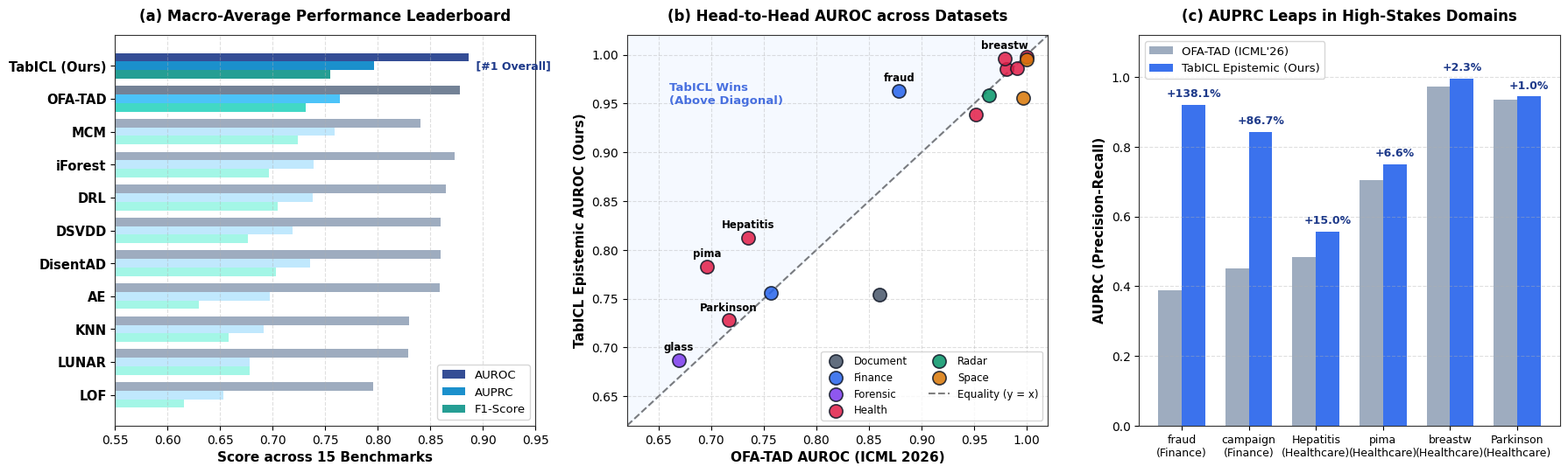

The matplotlib source for this figure: (Note: this script raises an exception after producing the figure.)
"""
generate_publication_figure.py

Generates a publication-ready, 3-panel figure comparing TabICL Epistemic Uncertainty
against OFA-TAD (ICML 2026) and all 9 published baselines across the 15 benchmark datasets.
"""

import os
import matplotlib.pyplot as plt
import numpy as np
import pandas as pd
import seaborn as sns

# Set publication style
plt.rcParams["font.family"] = "sans-serif"
plt.rcParams["font.sans-serif"] = ["Helvetica", "Arial", "DejaVu Sans"]
plt.rcParams["axes.edgecolor"] = "#333333"
plt.rcParams["axes.linewidth"] = 0.8

# Overall average metrics across 15 datasets
models = [
    "TabICL (Ours)", "OFA-TAD", "MCM", "iForest", "DRL",
    "DSVDD", "DisentAD", "AE", "KNN", "LUNAR", "LOF"
]
auroc = [0.8865, 0.8783, 0.8406, 0.8729, 0.8643, 0.8596, 0.8595, 0.8592, 0.8300, 0.8292, 0.7959]
auprc = [0.7963, 0.7640, 0.7587, 0.7392, 0.7383, 0.7190, 0.7355, 0.6973, 0.6913, 0.6777, 0.6534]
f1    = [0.7545, 0.7314, 0.7239, 0.6968, 0.7051, 0.6762, 0.7030, 0.6295, 0.6584, 0.6779, 0.6154]

# Datasets head-to-head data
df_datasets = pd.DataFrame({
    "Dataset": ["Hepatitis", "pima", "thyroid", "breastw", "WDBC", "Parkinson", "lympho", "wbc", 
                "fraud", "campaign", "glass", "ionosphere", "satimage-2", "shuttle", "SpamBase"],
    "Domain": ["Health", "Health", "Health", "Health", "Health", "Health", "Health", "Health",
               "Finance", "Finance", "Forensic", "Radar", "Space", "Space", "Document"],
    "OFA_TAD_ROC": [0.7353, 0.6959, 0.9809, 0.9791, 0.9996, 0.7164, 0.9911, 0.9516,
                    0.8785, 0.7564, 0.6690, 0.9639, 0.9964, 0.9998, 0.8599],
    "TabICL_ROC":  [0.8122, 0.7829, 0.9854, 0.9964, 0.9978, 0.7279, 0.9859, 0.9388,
                    0.9633, 0.7564, 0.6872, 0.9584, 0.9560, 0.9953, 0.7541],
    "OFA_TAD_PR":  [0.4846, 0.7037, 0.8026, 0.9740, 0.9933, 0.9348, 0.9182, 0.8092,
                    0.3870, 0.4515, 0.1768, 0.9742, 0.9610, 0.9961, 0.8924],
    "TabICL_PR":   [0.5573, 0.7502, 0.8021, 0.9964, 0.9622, 0.9443, 0.8722, 0.7784,
                    0.9213, 0.8431, 0.1716, 0.9703, 0.5986, 0.9957, 0.7810],
})

# Create 3-panel figure
fig, axes = plt.subplots(1, 3, figsize=(18, 5.5), dpi=300)

# -------------------------------------------------------------
# Panel A: Leaderboard (Overall Average Performance)
# -------------------------------------------------------------
ax = axes[0]
y_pos = np.arange(len(models))[::-1]
height = 0.26

colors_tab = ["#1E3A8A" if m == "TabICL (Ours)" else "#64748B" if m == "OFA-TAD" else "#94A3B8" for m in models]
colors_pr  = ["#0284C7" if m == "TabICL (Ours)" else "#38BDF8" if m == "OFA-TAD" else "#BAE6FD" for m in models]
colors_f1  = ["#0D9488" if m == "TabICL (Ours)" else "#2DD4BF" if m == "OFA-TAD" else "#99F6E4" for m in models]

bars1 = ax.barh(y_pos + height, auroc, height, label="AUROC", color=colors_tab, alpha=0.9, edgecolor="none")
bars2 = ax.barh(y_pos,          auprc, height, label="AUPRC", color=colors_pr,  alpha=0.9, edgecolor="none")
bars3 = ax.barh(y_pos - height, f1,    height, label="F1-Score", color=colors_f1, alpha=0.9, edgecolor="none")

ax.set_yticks(y_pos)
ax.set_yticklabels(models, fontsize=10.5, fontweight="bold")
ax.set_xlim(0.55, 0.95)
ax.set_xlabel("Score across 15 Benchmarks", fontsize=11, fontweight="bold")
ax.set_title("(a) Macro-Average Performance Leaderboard", fontsize=12, fontweight="bold", pad=12)
ax.grid(axis="x", linestyle="--", alpha=0.4)
ax.legend(loc="lower right", frameon=True, fontsize=9.5)

# Annotate TabICL as #1
ax.text(0.89, y_pos[0], " [#1 Overall]", va="center", ha="left", fontsize=9, fontweight="bold", color="#1E3A8A")

# -------------------------------------------------------------
# Panel B: Head-to-Head Pairwise AUROC (TabICL vs OFA-TAD)
# -------------------------------------------------------------
ax = axes[1]
domain_colors = {
    "Health": "#E11D48",
    "Finance": "#2563EB",
    "Forensic": "#7C3AED",
    "Radar": "#059669",
    "Space": "#D97706",
    "Document": "#475569"
}

for dom, group in df_datasets.groupby("Domain"):
    ax.scatter(
        group["OFA_TAD_ROC"], group["TabICL_ROC"],
        s=120, color=domain_colors[dom], label=dom, alpha=0.85, edgecolors="#111827", linewidth=1.2, zorder=3
    )

# Label noteworthy wins
noteworthy = ["fraud", "pima", "Hepatitis", "breastw", "Parkinson", "glass"]
for _, r in df_datasets.iterrows():
    if r["Dataset"] in noteworthy:
        offset_y = 0.012 if r["TabICL_ROC"] >= r["OFA_TAD_ROC"] else -0.018
        ax.annotate(
            r["Dataset"],
            (r["OFA_TAD_ROC"], r["TabICL_ROC"]),
            textcoords="offset points",
            xytext=(0, 8 if r["TabICL_ROC"] >= r["OFA_TAD_ROC"] else -12),
            ha="center",
            fontsize=8.5,
            fontweight="bold"
        )

# Diagonal equality line y = x
line_range = np.linspace(0.60, 1.02, 100)
ax.plot(line_range, line_range, "k--", alpha=0.5, label="Equality (y = x)", zorder=1)
ax.fill_between(line_range, line_range, 1.05, color="#EFF6FF", alpha=0.6, zorder=0)
ax.text(0.66, 0.95, "TabICL Wins\n(Above Diagonal)", fontsize=9.5, fontweight="bold", color="#1D4ED8", alpha=0.8)

ax.set_xlim(0.62, 1.02)
ax.set_ylim(0.62, 1.02)
ax.set_xlabel("OFA-TAD AUROC (ICML 2026)", fontsize=11, fontweight="bold")
ax.set_ylabel("TabICL Epistemic AUROC (Ours)", fontsize=11, fontweight="bold")
ax.set_title("(b) Head-to-Head AUROC across Datasets", fontsize=12, fontweight="bold", pad=12)
ax.grid(True, linestyle="--", alpha=0.4)
ax.legend(loc="lower right", frameon=True, fontsize=8.5, ncol=2)

# -------------------------------------------------------------
# Panel C: AUPRC Gain in Critical High-Stakes Domains
# -------------------------------------------------------------
ax = axes[2]
critical_datasets = ["fraud", "campaign", "Hepatitis", "pima", "breastw", "Parkinson"]
domain_tag = ["(Finance)", "(Finance)", "(Healthcare)", "(Healthcare)", "(Healthcare)", "(Healthcare)"]

ofa_pr_crit = [df_datasets[df_datasets["Dataset"] == d]["OFA_TAD_PR"].values[0] for d in critical_datasets]
tab_pr_crit = [df_datasets[df_datasets["Dataset"] == d]["TabICL_PR"].values[0] for d in critical_datasets]

x_crit = np.arange(len(critical_datasets))
width = 0.35

rects1 = ax.bar(x_crit - width/2, ofa_pr_crit, width, label="OFA-TAD (ICML'26)", color="#94A3B8", alpha=0.9)
rects2 = ax.bar(x_crit + width/2, tab_pr_crit, width, label="TabICL Epistemic (Ours)", color="#2563EB", alpha=0.9)

# Add percentage gain labels on top of TabICL bars
for i in range(len(critical_datasets)):
    gain = ((tab_pr_crit[i] - ofa_pr_crit[i]) / ofa_pr_crit[i]) * 100
    color_label = "#1E3A8A" if gain > 0 else "#991B1B"
    sign = "+" if gain > 0 else ""
    ax.annotate(
        f"{sign}{gain:.1f}%",
        xy=(x_crit[i] + width/2, tab_pr_crit[i]),
        xytext=(0, 4),
        textcoords="offset points",
        ha="center",
        va="bottom",
        fontsize=9,
        fontweight="bold",
        color=color_label
    )

ax.set_xticks(x_crit)
ax.set_xticklabels([f"{d}\n{tag}" for d, tag in zip(critical_datasets, domain_tag)], fontsize=9)
ax.set_ylabel("AUPRC (Precision-Recall)", fontsize=11, fontweight="bold")
ax.set_ylim(0, 1.12)
ax.set_title("(c) AUPRC Leaps in High-Stakes Domains", fontsize=12, fontweight="bold", pad=12)
ax.grid(axis="y", linestyle="--", alpha=0.4)
ax.legend(loc="upper left", frameon=True, fontsize=9.5)

plt.tight_layout()

# Save figure in artifact directory and scratch
artifact_path = "/Users/amitay.s/.gemini/antigravity/brain/fe53c75e-2a56-4df2-8eaa-4510650aed6e/master_benchmark_figure.png"
pdf_path = "/Users/amitay.s/.gemini/antigravity/scratch/tabicl_error_detection/master_benchmark_figure.pdf"

plt.savefig(artifact_path, dpi=300, bbox_inches="tight")
plt.savefig(pdf_path, dpi=300, bbox_inches="tight")
plt.close()

print(f"Saved figure successfully to:\n  1. {artifact_path}\n  2. {pdf_path}")
